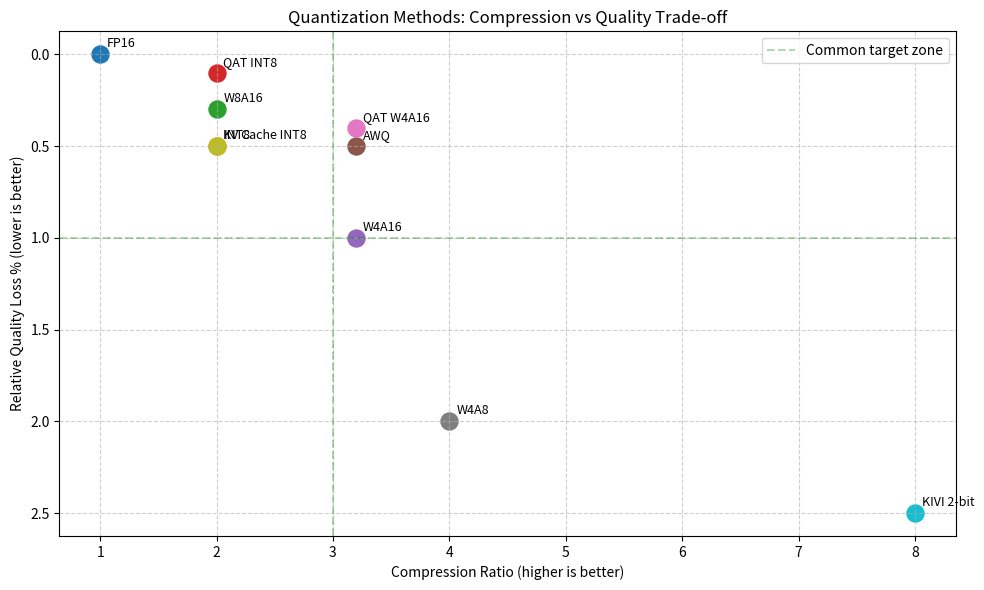

Here is the Python script that generated this plot:
# tradeoff_visualization.py
import matplotlib
matplotlib.use('Agg')
import matplotlib.pyplot as plt


def plot_quantization_tradeoff():
    """绘制不同量化方案的压缩比 vs 精度损失散点图"""

    # (方案名, 压缩比, 相对精度损失百分比)
    methods = [
        ("FP16", 1.0, 0.0),
        ("INT8", 2.0, 0.5),
        ("W8A16", 2.0, 0.3),
        ("QAT INT8", 2.0, 0.1),
        ("W4A16", 3.2, 1.0),
        ("AWQ", 3.2, 0.5),
        ("QAT W4A16", 3.2, 0.4),
        ("W4A8", 4.0, 2.0),
        ("KV Cache INT8", 2.0, 0.5),  # 仅 KV Cache
        ("KIVI 2-bit", 8.0, 2.5),    # 仅 KV Cache
    ]

    fig, ax = plt.subplots(figsize=(10, 6))
    for name, compression, loss in methods:
        ax.scatter(compression, loss, s=150)
        ax.annotate(name, (compression, loss), textcoords="offset points", xytext=(5, 5), fontsize=9)

    ax.set_xlabel("Compression Ratio (higher is better)")
    ax.set_ylabel("Relative Quality Loss % (lower is better)")
    ax.set_title("Quantization Methods: Compression vs Quality Trade-off")
    ax.grid(True, linestyle='--', alpha=0.6)
    ax.invert_yaxis()

    # 添加理想区域提示
    ax.axvline(x=3.0, color='green', linestyle='--', alpha=0.3, label="Common target zone")
    ax.axhline(y=1.0, color='green', linestyle='--', alpha=0.3)
    ax.legend()

    plt.tight_layout()
    plt.savefig("quantization_tradeoff.png")
    print("Saved quantization trade-off plot to quantization_tradeoff.png")


if __name__ == "__main__":
    plot_quantization_tradeoff()
